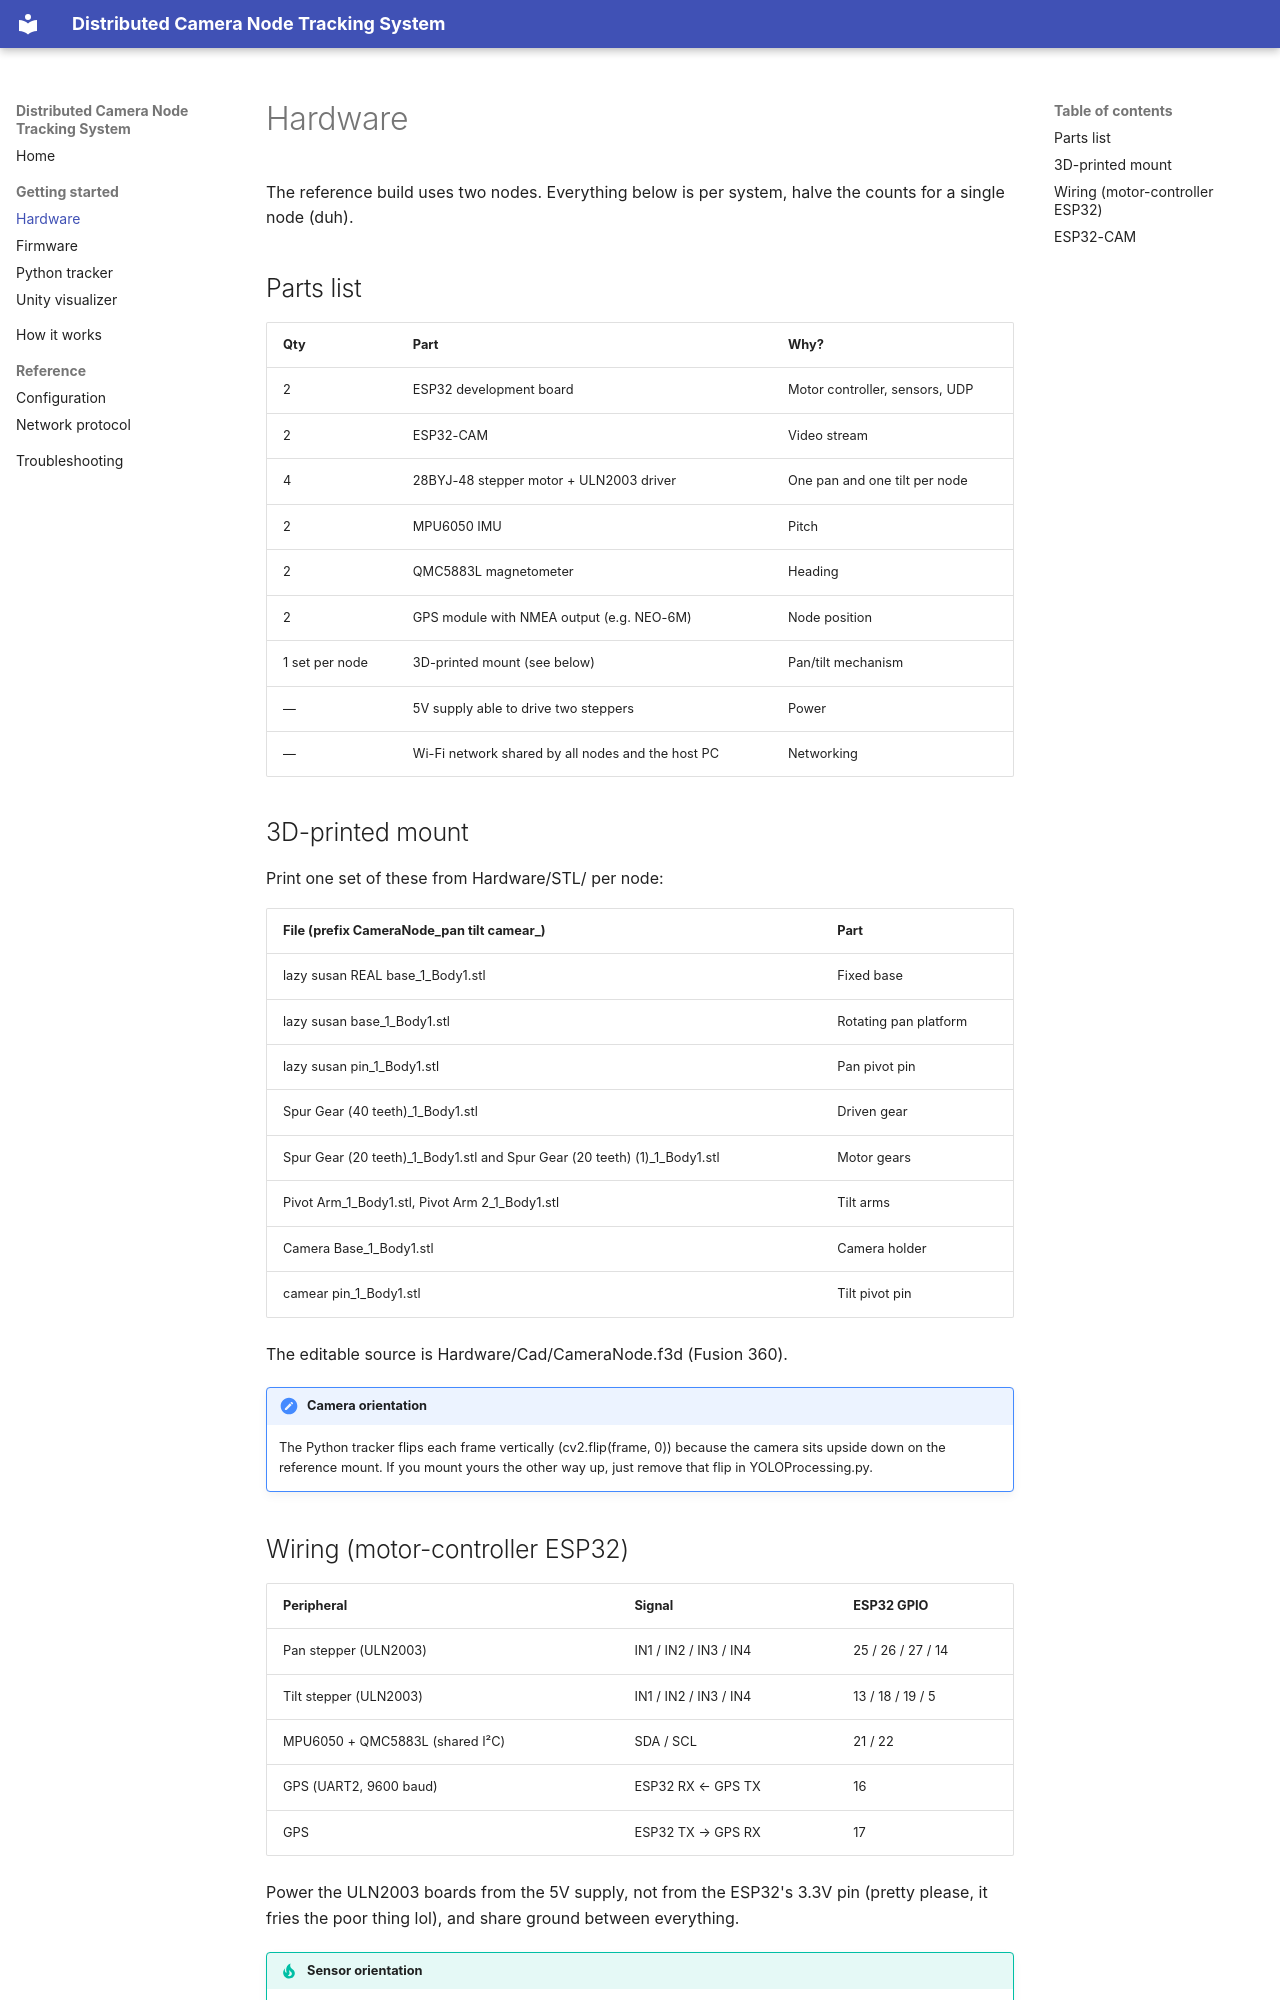

repository: MekhyW/Distributed-Camera-Node-Tracking-System · page: getting-started/hardware/index.html · generator: mkdocs

# Hardware

The reference build uses two nodes. Everything below is per system, halve the counts for a single node (duh).

## Parts list

| Qty | Part | Why? |
|---|---|---|
| 2 | ESP32 development board | Motor controller, sensors, UDP |
| 2 | ESP32-CAM | Video stream |
| 4 | 28BYJ-48 stepper motor + ULN2003 driver | One pan and one tilt per node |
| 2 | MPU6050 IMU | Pitch |
| 2 | QMC5883L magnetometer | Heading |
| 2 | GPS module with NMEA output (e.g. NEO-6M) | Node position |
| 1 set per node | 3D-printed mount (see below) | Pan/tilt mechanism |
| — | 5V supply able to drive two steppers | Power |
| — | Wi-Fi network shared by all nodes and the host PC | Networking |

## 3D-printed mount

Print one set of these from Hardware/STL/ per node:

| File (prefix CameraNode_pan tilt camear_) | Part |
|---|---|
| lazy susan REAL base_1_Body1.stl | Fixed base |
| lazy susan base_1_Body1.stl | Rotating pan platform |
| lazy susan pin_1_Body1.stl | Pan pivot pin |
| Spur Gear (40 teeth)_1_Body1.stl | Driven gear |
| Spur Gear (20 teeth)_1_Body1.stl and Spur Gear (20 teeth) (1)_1_Body1.stl | Motor gears |
| Pivot Arm_1_Body1.stl, Pivot Arm 2_1_Body1.stl | Tilt arms |
| Camera Base_1_Body1.stl | Camera holder |
| camear pin_1_Body1.stl | Tilt pivot pin |

The editable source is Hardware/Cad/CameraNode.f3d (Fusion 360).

!!! note "Camera orientation"
    The Python tracker flips each frame vertically (cv2.flip(frame, 0)) because the camera sits upside down on the reference mount. If you mount yours the other way up, just remove that flip in YOLOProcessing.py.
